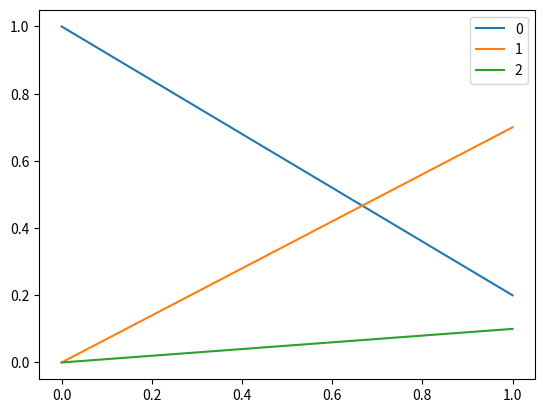
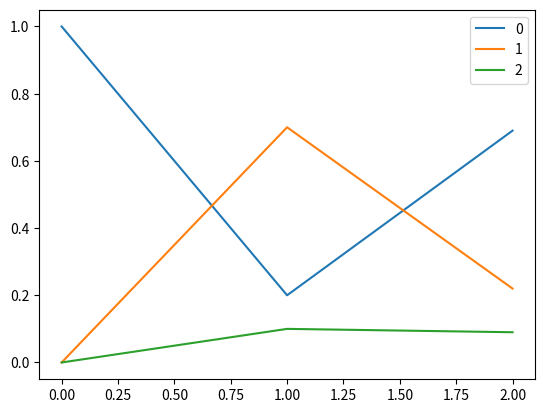
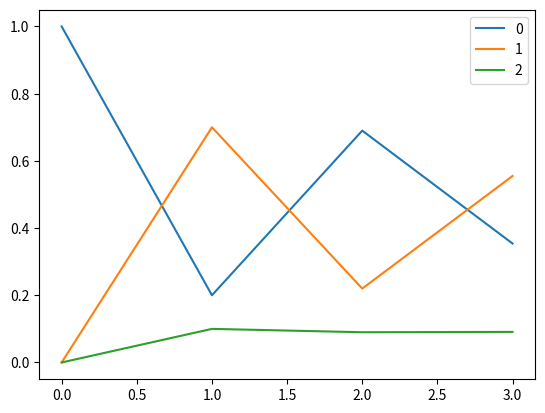
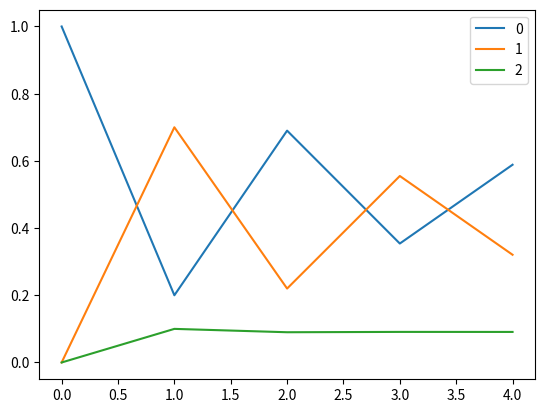
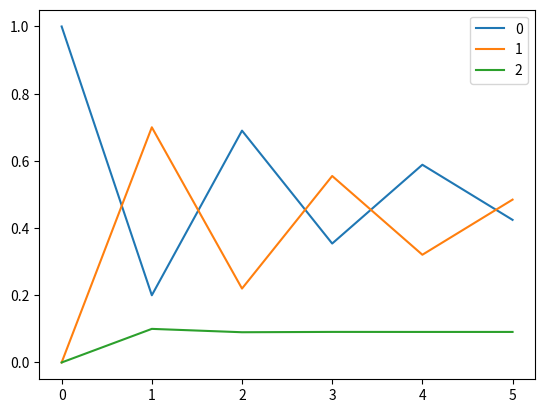
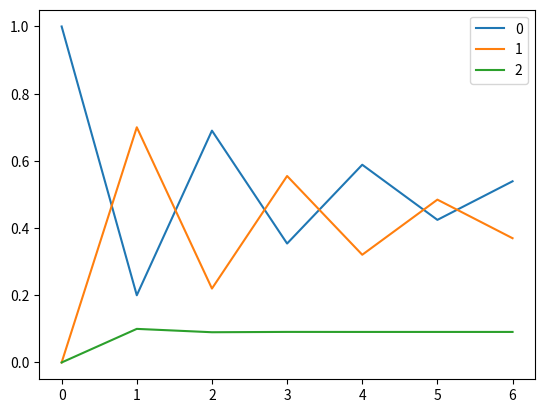
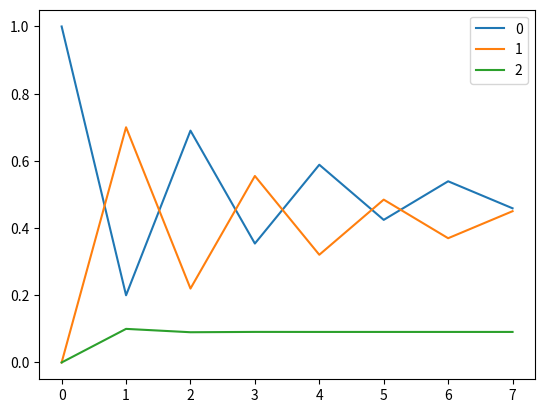
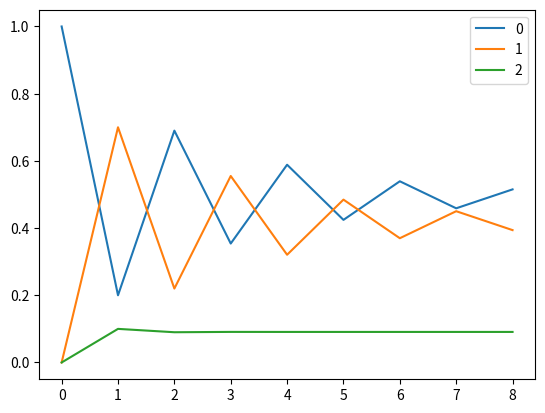
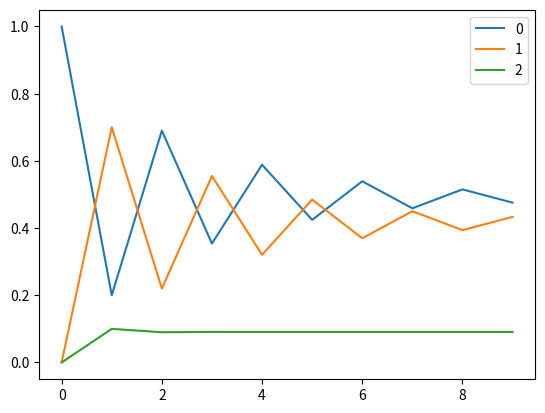
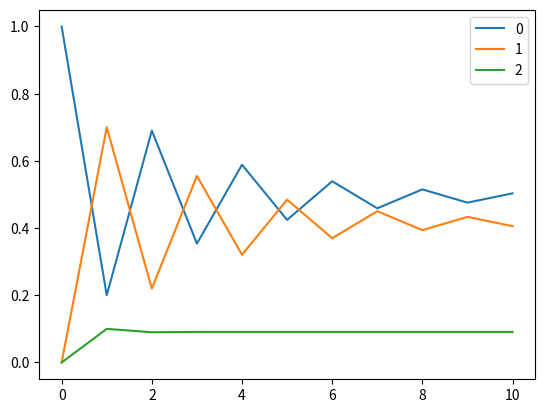
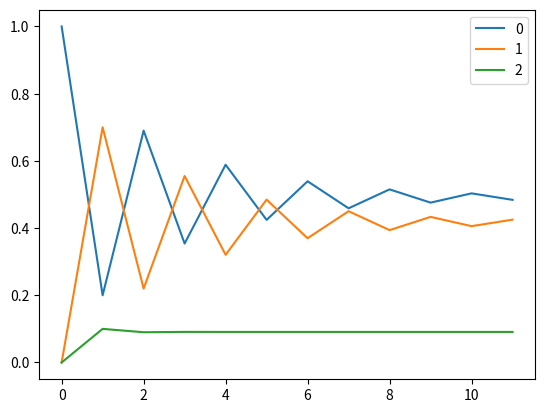
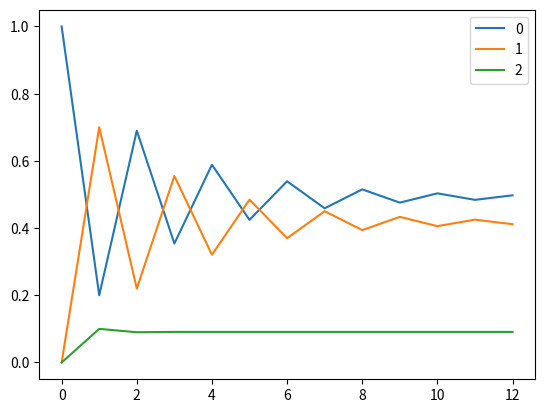
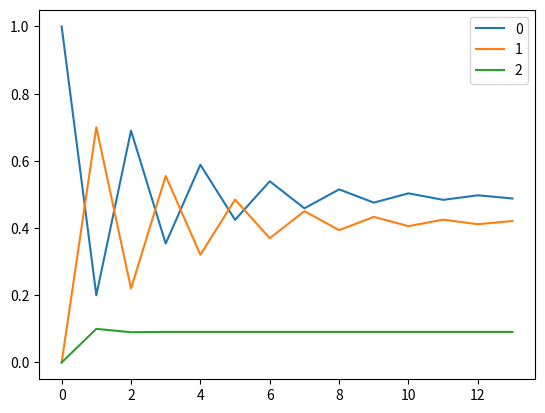
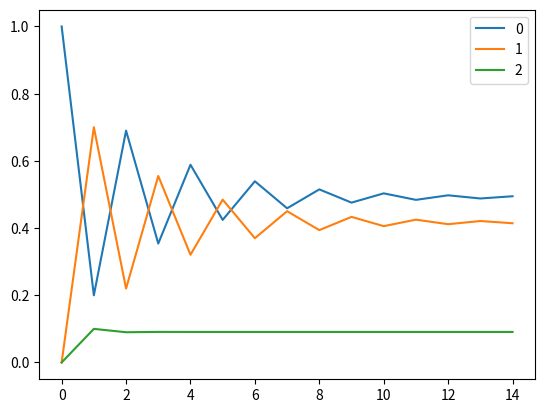
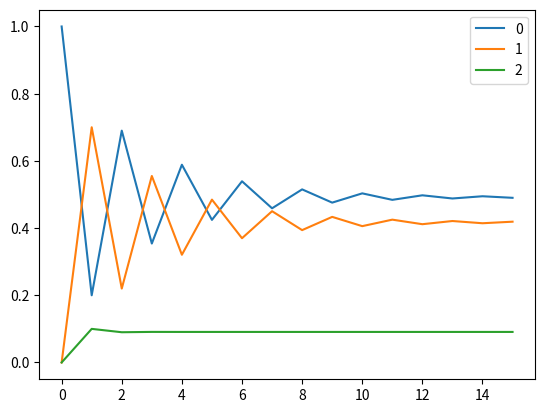
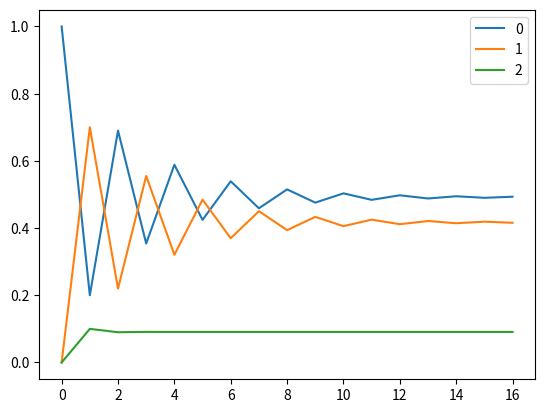

The matplotlib source for these figures, in order:
import numpy as np
import pandas as pd
from random import seed
from random import random
import matplotlib.pyplot as plt
P = np.array([[0.2, 0.7, 0.1],
              [0.9, 0.0, 0.1],
              [0.2, 0.8, 0.0]])
state=np.array([[1.0, 0.0, 0.0]])
stateHist=state
dfStateHist=pd.DataFrame(state)
distr_hist = [[0,0,0]]
for x in range(50):
  state=np.dot(state,P)
  print(state)
  stateHist=np.append(stateHist,state,axis=0)
  dfDistrHist = pd.DataFrame(stateHist)
  dfDistrHist.plot()
plt.show()

###CARTELLA==matematica